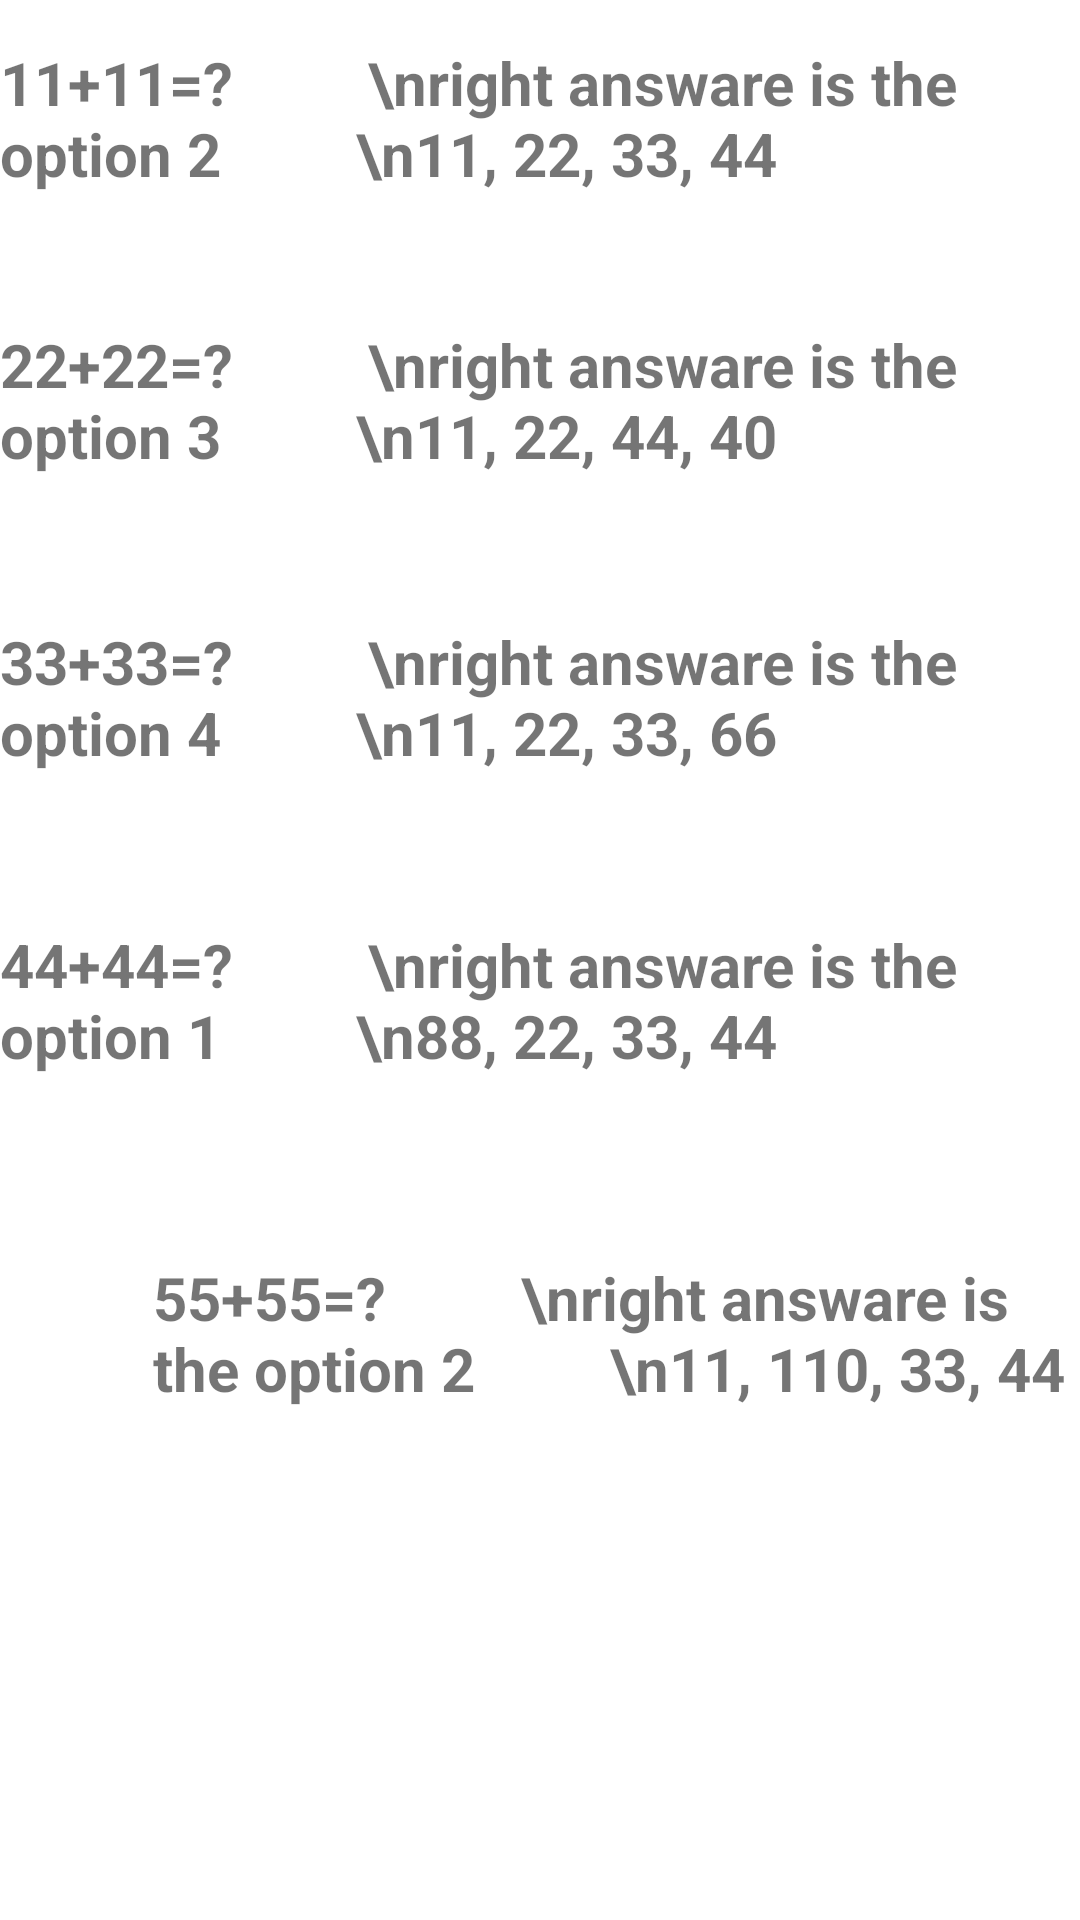

The Android layout XML behind this screen, and the referenced resources:
<!-- AndroidManifest.xml: application theme Theme.11Quiz -->
<!-- res/layout/activity_new_quiz.xml -->
<?xml version="1.0" encoding="utf-8"?>

<RelativeLayout xmlns:android="http://schemas.android.com/apk/res/android"
    xmlns:app="http://schemas.android.com/apk/res-auto"
    xmlns:tools="http://schemas.android.com/tools"
    android:layout_width="match_parent"
    android:layout_height="match_parent"
    tools:context=".NewQuizActivity">


    <TextView
        android:id="@+id/textView1"
        android:layout_width="wrap_content"
        android:layout_height="wrap_content"
        android:layout_alignParentTop="true"
        android:layout_centerHorizontal="true"
        android:layout_marginTop="14dp"
        android:text="11+11=?
        \nright answare is the option 2
        \n11, 22, 33, 44"
        android:textSize="20dp"
        android:textStyle="bold"
        app:layout_constraintEnd_toEndOf="parent"
        app:layout_constraintStart_toStartOf="parent"
        tools:layout_editor_absoluteY="299dp" />


    <TextView
        android:id="@+id/textView2.2"
        android:layout_width="wrap_content"
        android:layout_height="wrap_content"
        android:layout_alignParentTop="true"
        android:layout_centerHorizontal="true"
        android:layout_marginTop="108dp"
        android:text="22+22=?
        \nright answare is the option 3
        \n11, 22, 44, 40"
        android:textSize="20dp"
        android:textStyle="bold"
        app:layout_constraintEnd_toEndOf="parent"
        app:layout_constraintStart_toStartOf="parent"
        tools:layout_editor_absoluteY="221dp" />

    <TextView
        android:id="@+id/textView3.3"
        android:layout_width="wrap_content"
        android:layout_height="wrap_content"
        android:layout_alignParentTop="true"
        android:layout_centerHorizontal="true"
        android:layout_marginTop="207dp"
        android:text="33+33=?
        \nright answare is the option 4
        \n11, 22, 33, 66"
        android:textSize="20dp"
        android:textStyle="bold"
        app:layout_constraintEnd_toEndOf="parent"
        app:layout_constraintStart_toStartOf="parent"
        tools:layout_editor_absoluteY="152dp" />

    <TextView
        android:id="@+id/textView4.4"
        android:layout_width="wrap_content"
        android:layout_height="wrap_content"
        android:layout_alignParentTop="true"
        android:layout_centerHorizontal="true"
        android:layout_marginTop="308dp"
        android:text="44+44=?
        \nright answare is the option 1
        \n88, 22, 33, 44"
        android:textSize="20dp"
        android:textStyle="bold"
        app:layout_constraintEnd_toEndOf="parent"
        app:layout_constraintStart_toStartOf="parent"
        tools:layout_editor_absoluteY="79dp" />

    <TextView
        android:id="@+id/textView5"
        android:layout_width="wrap_content"
        android:layout_height="wrap_content"
        android:layout_alignParentStart="true"
        android:layout_alignParentTop="true"
        android:layout_centerInParent="true"
        android:layout_marginStart="51dp"
        android:layout_marginTop="419dp"
        android:text="55+55=?
        \nright answare is the option 2
        \n11, 110, 33, 44"
        android:textSize="20dp"
        android:textStyle="bold"
        app:layout_constraintEnd_toEndOf="parent"
        app:layout_constraintStart_toStartOf="parent"
        tools:layout_editor_absoluteY="379dp" />
</RelativeLayout>
<!-- resources referenced by this layout -->
<resources>
  <style name="Theme.11Quiz" parent="Theme.MaterialComponents.DayNight.DarkActionBar">
          
          <item name="colorPrimary">@color/purple_500</item>
          <item name="colorPrimaryVariant">@color/purple_700</item>
          <item name="colorOnPrimary">@color/white</item>
          
          <item name="colorSecondary">@color/teal_200</item>
          <item name="colorSecondaryVariant">@color/teal_700</item>
          <item name="colorOnSecondary">@color/black</item>
          
          <item name="android:statusBarColor" tools:targetApi="l">?attr/colorPrimaryVariant</item>
          
      </style>
  <!-- not gathered from this repository: default colours our renderer supplied (Android Studio template values) -->
  <color name="purple_500">#FF6200EE</color>
  <color name="purple_700">#FF3700B3</color>
  <color name="teal_200">#FF03DAC5</color>
  <color name="teal_700">#FF018786</color>
  <color name="black">#FF000000</color>
  <color name="white">#FFFFFFFF</color>
</resources>
